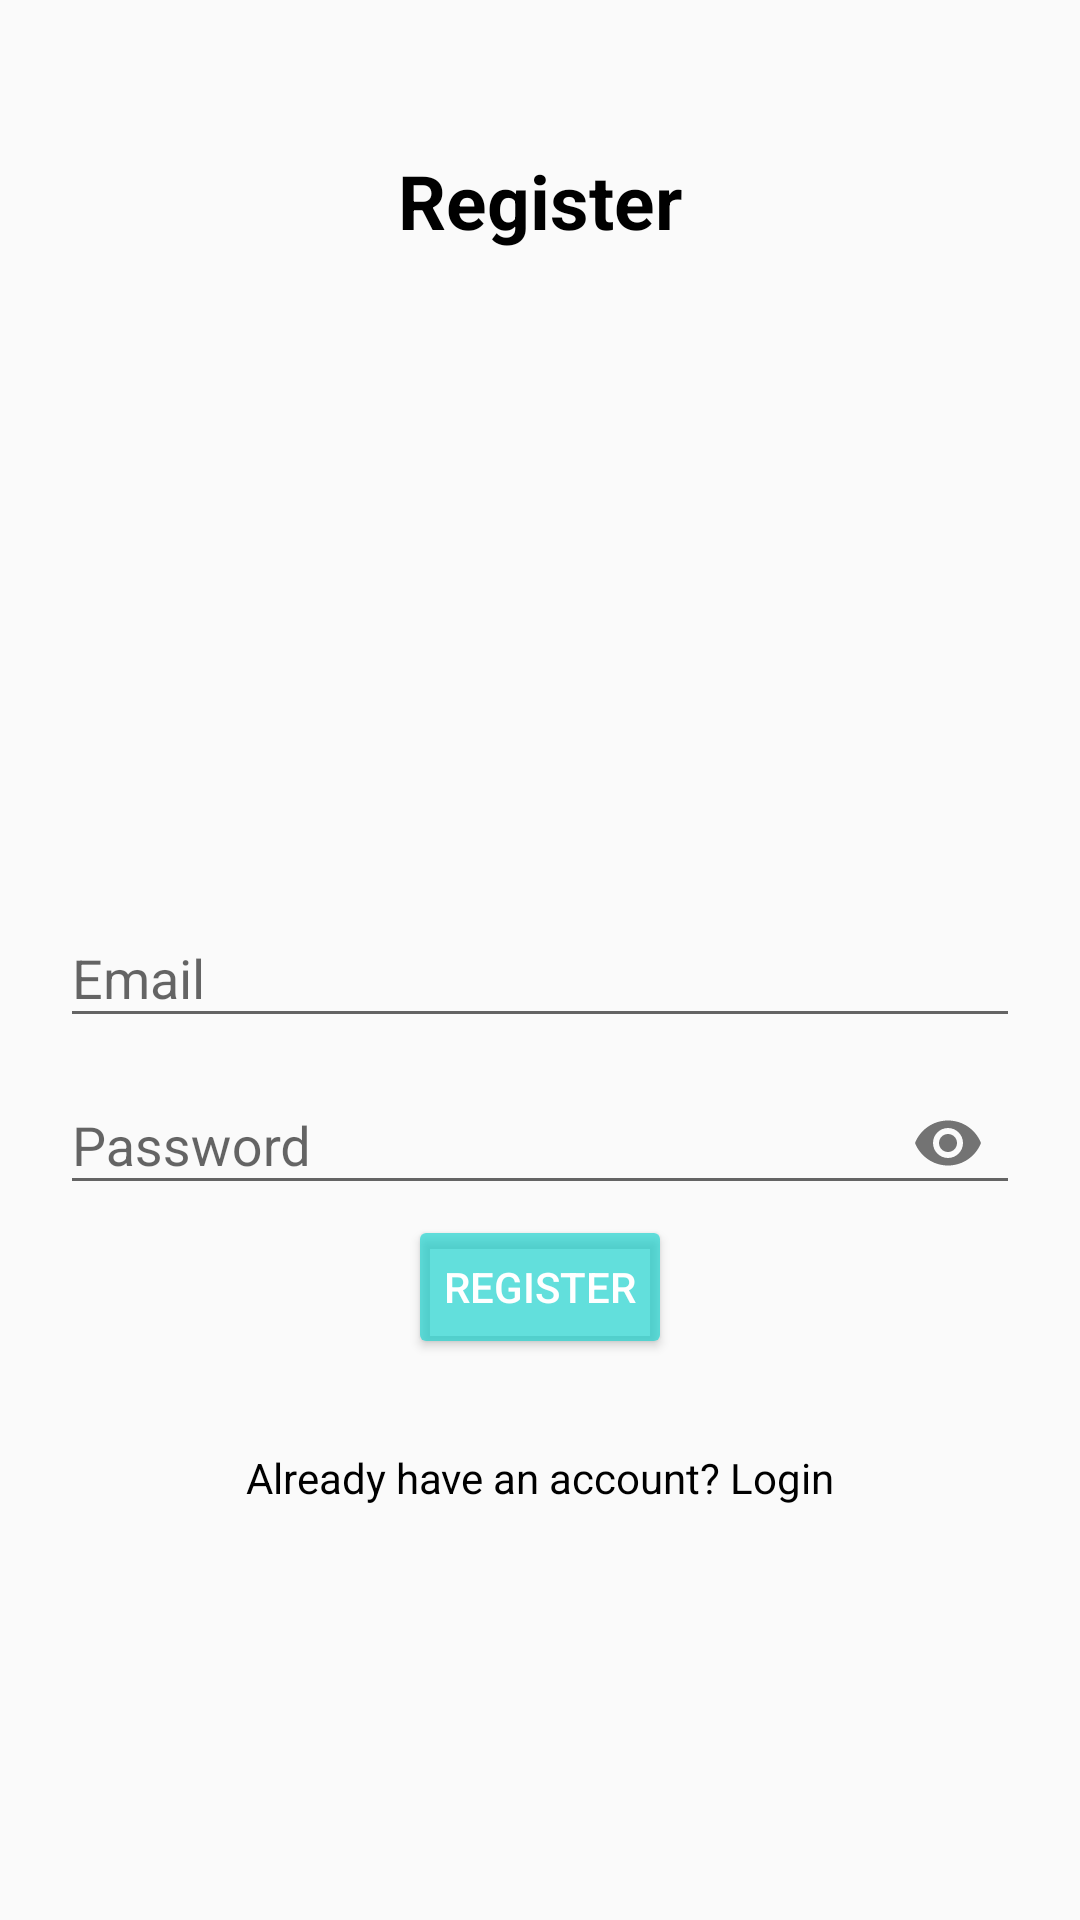

The Android layout XML behind this screen, and the referenced resources:
<!-- AndroidManifest.xml: application theme AppTheme -->
<!-- res/layout/activity_register.xml -->
<?xml version="1.0" encoding="utf-8"?>
<RelativeLayout
    xmlns:android="http://schemas.android.com/apk/res/android"
    xmlns:app="http://schemas.android.com/apk/res-auto"
    xmlns:tools="http://schemas.android.com/tools"
    android:layout_width="match_parent"
    android:layout_height="match_parent"
    android:padding="20dp"
    tools:context=".RegisterActivity">

    
    <TextView
        android:layout_width="match_parent"
        android:layout_height="wrap_content"
        android:textAlignment="center"
        android:text="@string/register"
        android:textColor="#000" 
        android:textSize="25sp"
        android:layout_marginTop="30dp"
        android:textStyle="bold"/>

    
    <com.google.android.material.textfield.TextInputLayout
        android:layout_width="match_parent"
        android:layout_height="wrap_content"
        android:layout_centerHorizontal="true"
        android:layout_centerVertical="true"
        android:id="@+id/register_email_til">

        <EditText
            android:id="@+id/register_email_et"
            android:inputType="textEmailAddress"
            android:hint="@string/email"
            android:layout_width="match_parent"
            android:layout_height="wrap_content" />

    </com.google.android.material.textfield.TextInputLayout>

    
    <com.google.android.material.textfield.TextInputLayout
        android:layout_width="match_parent"
        android:layout_height="wrap_content"
        android:layout_centerHorizontal="true"
        android:layout_centerVertical="true"
        android:id="@+id/register_password_til"
        android:layout_below="@id/register_email_til"
        app:passwordToggleEnabled="true">

        <EditText
            android:id="@+id/register_password_et"
            android:inputType="textPassword"
            android:hint="@string/password"
            android:layout_width="match_parent"
            android:layout_height="wrap_content" />

    </com.google.android.material.textfield.TextInputLayout>

    
    <Button
        android:id="@+id/register_register_btn"
        android:text="@string/register"
        android:layout_below="@id/register_password_til"
        style="@style/Base.Widget.AppCompat.Button.Colored"
        android:layout_width="wrap_content"
        android:layout_height="wrap_content"
        android:drawableLeft="@drawable/ic_register"
        android:drawablePadding="5dp"
        android:layout_centerHorizontal="true"/>

    
    <TextView
        android:id="@+id/register_login_tv"
        android:layout_width="match_parent"
        android:layout_height="wrap_content"
        android:text="Already have an account? Login"
        android:textAlignment="center"
        android:layout_below="@id/register_register_btn"
        android:layout_marginTop="30dp"
        android:textColor="#000" />

</RelativeLayout>
<!-- resources referenced by this layout -->
<resources>
  <string name="email">Email</string>
  <string name="password">Password</string>
  <string name="register">Register</string>
  <style name="AppTheme" parent="Theme.AppCompat.Light.DarkActionBar">
          
          <item name="colorPrimary">@color/colorPrimary</item>
          <item name="colorPrimaryDark">@color/colorPrimaryDark</item>
          <item name="colorAccent">@color/colorAccent</item>
      </style>
  <color name="colorPrimary">#D1007BE8</color>
  <color name="colorPrimaryDark">#F7003253</color>
  <color name="colorAccent">#A814D2CD</color>
</resources>
